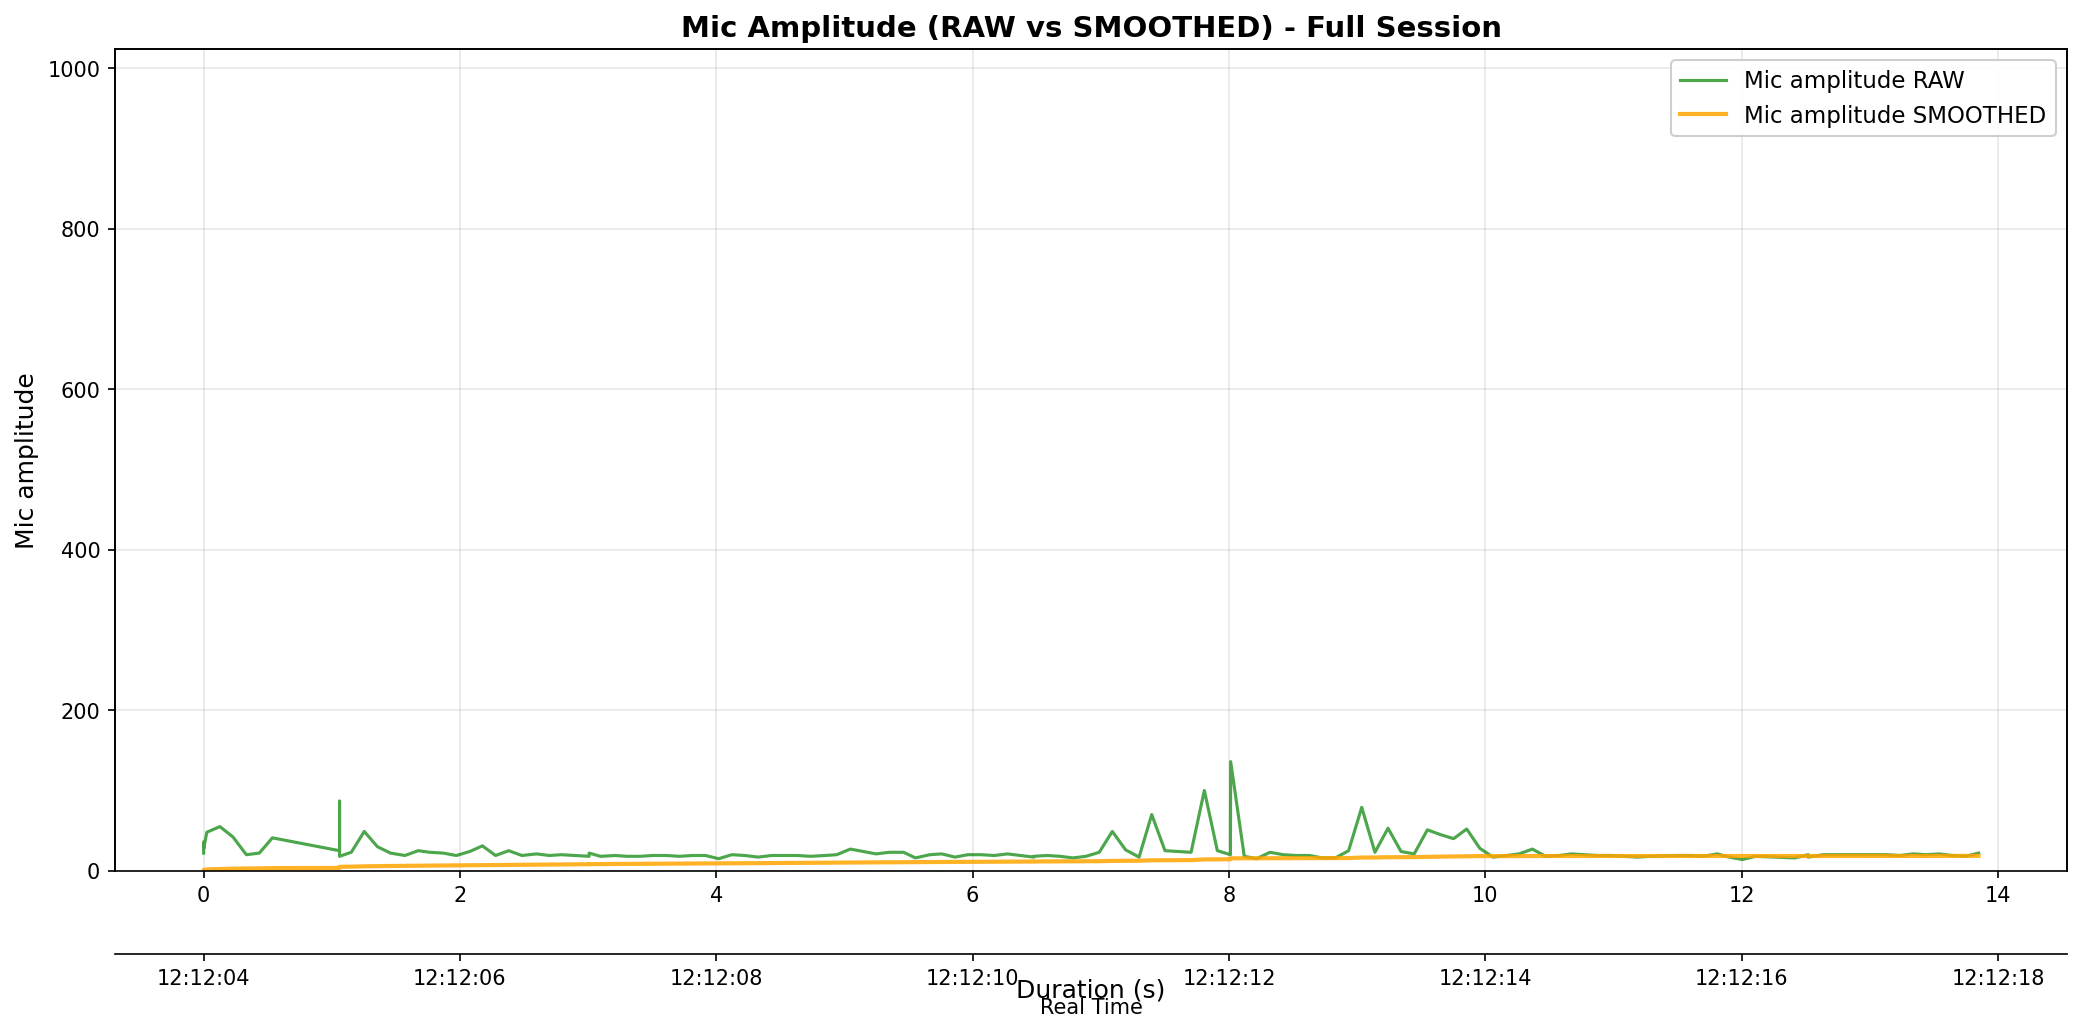

The data file committed next to this chart (first rows):
elapsed_s, unix_ts, arduino_ms, sound_amp, tip_count, last_tip_dt_ms, reed_state, bucket_rate_mm_hr, mic_db_unfiltered, mic_db_filtered
0.0002041, 1771474325, 64900, 22, 0, 0, 1, 0.0, 26.85, 0.2685
0.000715, 1771474325, 65000, 34, 0, 0, 1, 0.0, 30.63, 0.5721
0.0009532, 1771474325, 65100, 36, 0, 0, 1, 0.0, 31.13, 0.8776
0.001284, 1771474325, 65200, 28, 0, 0, 1, 0.0, 28.94, 1.158
0.02481, 1771474325, 65300, 48, 0, 0, 1, 0.0, 33.62, 1.483
0.1271, 1771474325, 65400, 55, 0, 0, 1, 0.0, 34.81, 1.816
0.2294, 1771474325, 65500, 42, 0, 0, 1, 0.0, 32.46, 2.123
0.3332, 1771474325, 65600, 20, 0, 0, 1, 0.0, 26.02, 2.362
0.4344, 1771474325, 65700, 22, 0, 0, 1, 0.0, 26.85, 2.607
0.5365, 1771474325, 65800, 41, 0, 0, 1, 0.0, 32.26, 2.903
1.06, 1771474326, 65900, 25, 0, 0, 1, 0.0, 27.96, 3.154
1.06, 1771474326, 66000, 87, 0, 0, 1, 0.0, 38.79, 3.51
1.06, 1771474326, 66100, 26, 0, 0, 1, 0.0, 28.3, 3.758
1.061, 1771474326, 66200, 22, 0, 0, 1, 0.0, 26.85, 3.989
1.061, 1771474326, 66300, 18, 0, 0, 1, 0.0, 25.11, 4.2
1.152, 1771474326, 66400, 23, 0, 0, 1, 0.0, 27.23, 4.43
1.253, 1771474326, 66500, 49, 0, 0, 1, 0.0, 33.8, 4.724
1.356, 1771474326, 66600, 30, 0, 0, 1, 0.0, 29.54, 4.972
1.458, 1771474326, 66700, 22, 0, 0, 1, 0.0, 26.85, 5.191
1.571, 1771474326, 66800, 19, 0, 0, 1, 0.0, 25.58, 5.395
1.673, 1771474326, 66900, 25, 0, 0, 1, 0.0, 27.96, 5.62
1.766, 1771474327, 67000, 23, 0, 0, 1, 0.0, 27.23, 5.837
1.869, 1771474327, 67100, 22, 0, 0, 1, 0.0, 26.85, 6.047
1.972, 1771474327, 67200, 19, 0, 0, 1, 0.0, 25.58, 6.242
2.077, 1771474327, 67300, 24, 0, 0, 1, 0.0, 27.6, 6.456
2.175, 1771474327, 67400, 31, 0, 0, 1, 0.0, 29.83, 6.689
2.277, 1771474327, 67500, 19, 0, 0, 1, 0.0, 25.58, 6.878
2.38, 1771474327, 67600, 25, 0, 0, 1, 0.0, 27.96, 7.089
2.483, 1771474327, 67700, 19, 0, 0, 1, 0.0, 25.58, 7.274
2.597, 1771474327, 67800, 21, 0, 0, 1, 0.0, 26.44, 7.466
2.697, 1771474327, 67900, 19, 0, 0, 1, 0.0, 25.58, 7.647
2.791, 1771474328, 68000, 20, 0, 0, 1, 0.0, 26.02, 7.83
2.902, 1771474328, 68100, 19, 0, 0, 1, 0.0, 25.58, 8.008
3.007, 1771474328, 68200, 18, 0, 0, 1, 0.0, 25.11, 8.179
3.008, 1771474328, 68300, 22, 0, 0, 1, 0.0, 26.85, 8.365
3.097, 1771474328, 68400, 18, 0, 0, 1, 0.0, 25.11, 8.533
3.211, 1771474328, 68500, 19, 0, 0, 1, 0.0, 25.58, 8.703
3.302, 1771474328, 68600, 18, 0, 0, 1, 0.0, 25.11, 8.867
3.404, 1771474328, 68700, 18, 0, 0, 1, 0.0, 25.11, 9.03
3.506, 1771474328, 68800, 19, 0, 0, 1, 0.0, 25.58, 9.195
3.61, 1771474328, 68900, 19, 0, 0, 1, 0.0, 25.58, 9.359
3.712, 1771474328, 69000, 18, 0, 0, 1, 0.0, 25.11, 9.516
3.815, 1771474329, 69100, 19, 0, 0, 1, 0.0, 25.58, 9.677
3.916, 1771474329, 69200, 19, 0, 0, 1, 0.0, 25.58, 9.836
4.018, 1771474329, 69300, 15, 0, 0, 1, 0.0, 23.52, 9.973
4.122, 1771474329, 69400, 20, 0, 0, 1, 0.0, 26.02, 10.13
4.223, 1771474329, 69500, 19, 0, 0, 1, 0.0, 25.58, 10.29
4.326, 1771474329, 69600, 17, 0, 0, 1, 0.0, 24.61, 10.43
4.43, 1771474329, 69700, 19, 0, 0, 1, 0.0, 25.58, 10.58
4.541, 1771474329, 69800, 19, 0, 0, 1, 0.0, 25.58, 10.73
4.633, 1771474329, 69900, 19, 0, 0, 1, 0.0, 25.58, 10.88
4.737, 1771474329, 70000, 18, 0, 0, 1, 0.0, 25.11, 11.02
4.848, 1771474330, 70100, 19, 0, 0, 1, 0.0, 25.58, 11.17
4.94, 1771474330, 70200, 20, 0, 0, 1, 0.0, 26.02, 11.32
5.046, 1771474330, 70300, 27, 0, 0, 1, 0.0, 28.63, 11.49
5.144, 1771474330, 70400, 24, 0, 0, 1, 0.0, 27.6, 11.65
5.247, 1771474330, 70500, 21, 0, 0, 1, 0.0, 26.44, 11.8
5.351, 1771474330, 70600, 23, 0, 0, 1, 0.0, 27.23, 11.95
5.462, 1771474330, 70700, 23, 0, 0, 1, 0.0, 27.23, 12.11
5.554, 1771474330, 70800, 16, 0, 0, 1, 0.0, 24.08, 12.23
... 80 more rows
